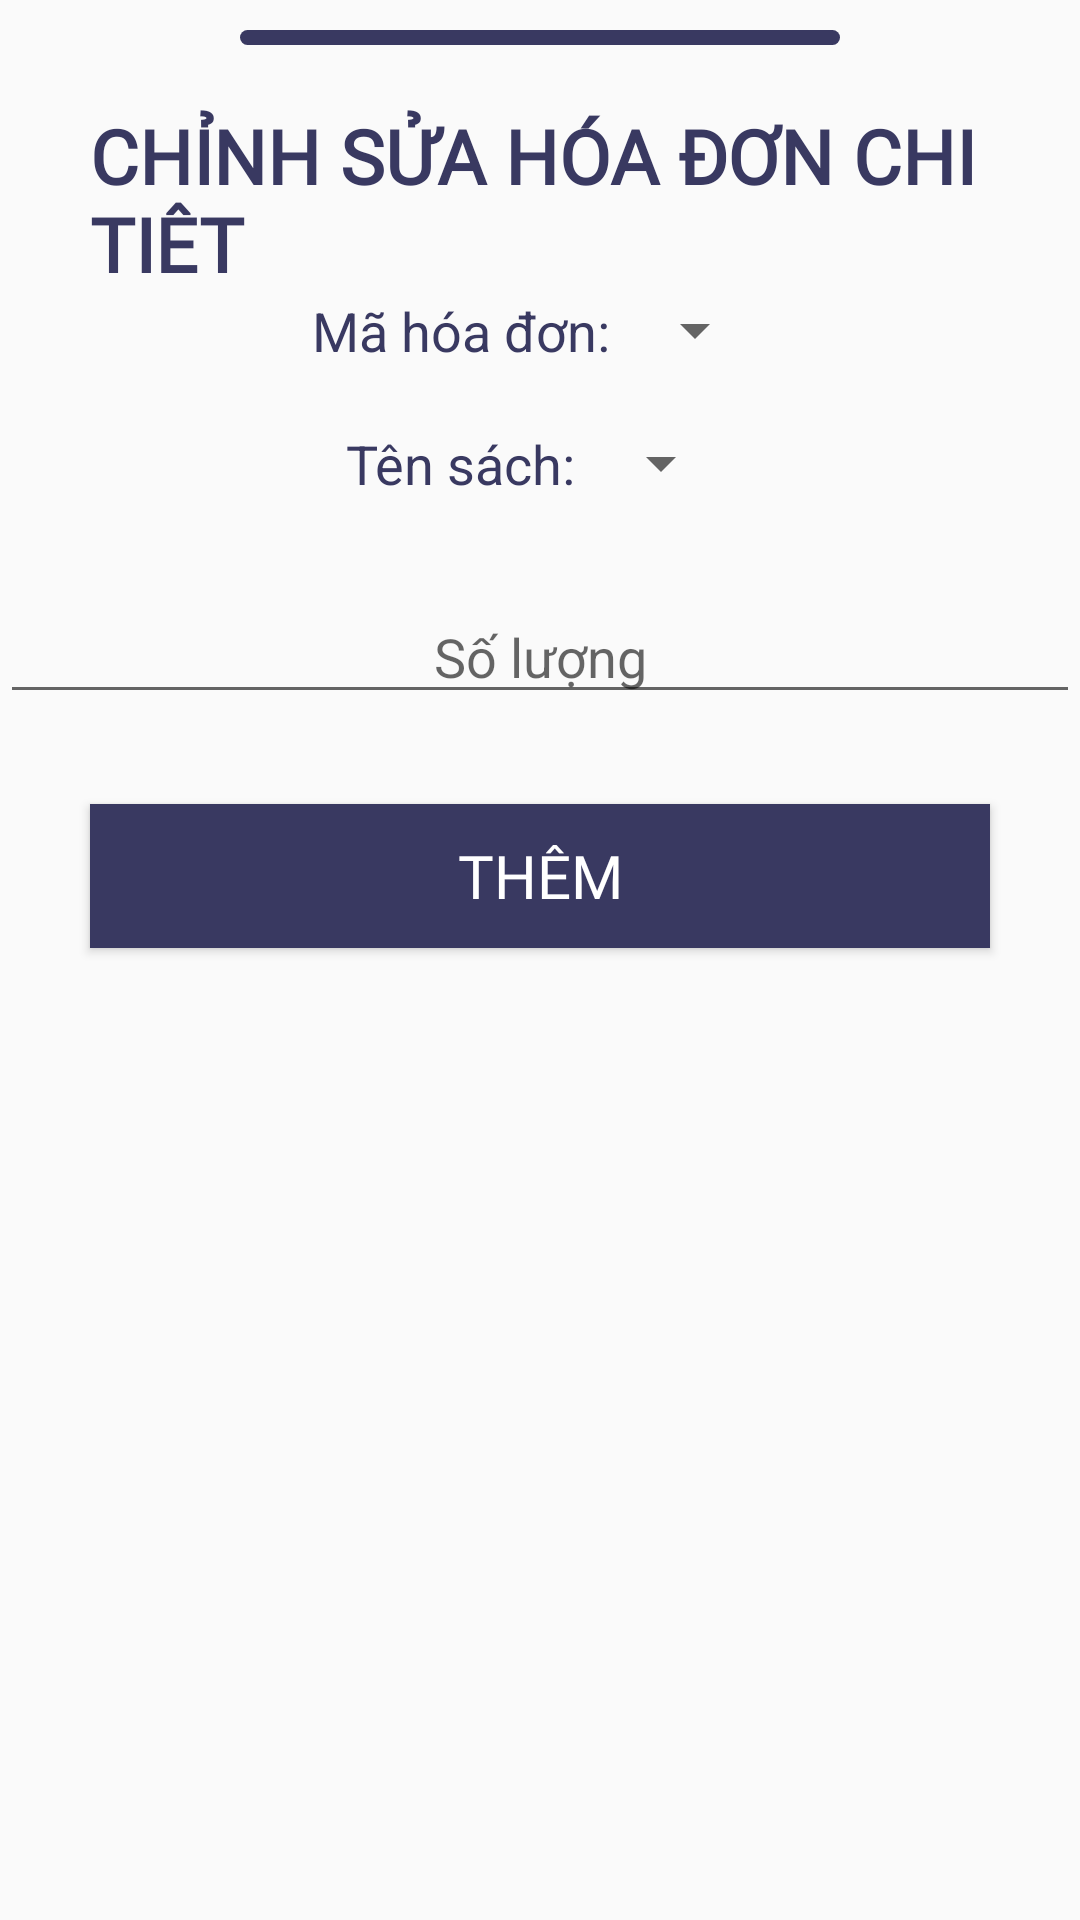

This screen was rendered from an Android layout file. Write that file and the resources it references.
<!-- AndroidManifest.xml: application theme AppTheme -->
<!-- res/layout/bottom_sheet_edit_hdct.xml -->
<?xml version="1.0" encoding="utf-8"?>
<LinearLayout
    xmlns:android="http://schemas.android.com/apk/res/android"
    android:layout_width="match_parent"
    android:layout_height="match_parent"
    android:orientation="vertical"
    style="bottomSheetDialogTheme">
    <View
        android:background="@drawable/view"
        android:layout_width="200dp"
        android:layout_height="5dp"
        android:layout_marginTop="10dp"
        android:layout_gravity="center_horizontal" />
    <TextView
        android:layout_marginTop="20dp"
            android:layout_width="wrap_content"
            android:layout_height="wrap_content"
            android:textStyle="bold"
            android:textColor="#393961"
            android:text="CHỈNH SỬA HÓA ĐƠN CHI TIÊT"
            android:textSize="25dp"
            android:fontFamily="@font/baloo"
            android:layout_marginLeft="30dp"/>

    <LinearLayout
        android:gravity="center"
        android:layout_width="match_parent"
        android:layout_height="wrap_content"
        android:orientation="horizontal">
        <TextView
            android:textColor="#393961"
            android:textSize="18sp"
            android:layout_width="wrap_content"
            android:layout_height="wrap_content"
            android:text="Mã hóa đơn: "/>
        <Spinner
            android:id="@+id/spHoaDonEdit"
            android:layout_width="wrap_content"
            android:layout_height="wrap_content"/>
    </LinearLayout>
    <LinearLayout
        android:layout_marginTop="20dp"
        android:gravity="center"
        android:layout_width="match_parent"
        android:layout_height="wrap_content"
        android:orientation="horizontal">
        <TextView
            android:textColor="#393961"
            android:textSize="18sp"
            android:layout_width="wrap_content"
            android:layout_height="wrap_content"
            android:text="Tên sách: "/>
        <Spinner
            android:id="@+id/spSachEdit"
            android:layout_width="wrap_content"
            android:layout_height="wrap_content"/>
    </LinearLayout>
    <EditText
        android:id="@+id/edSoluongHDCTEdit"
        android:layout_width="match_parent"
        android:layout_height="wrap_content"
        android:layout_marginTop="30dp"
        android:hint="Số lượng"
        android:gravity="center" />
   <Button
       android:textColor="#fff"
       android:background="#393961"
       android:textSize="20sp"
       android:layout_margin="30dp"
       android:fontFamily="@font/baloo"
       android:id="@+id/btnEditHdct"
       android:layout_width="match_parent"
       android:layout_height="wrap_content"
       android:text="THÊM"/>

</LinearLayout>
<!-- resources referenced by this layout -->
<resources>
  <!-- drawable view (drawable) -->
  <?xml version="1.0" encoding="utf-8"?>
  <shape xmlns:android="http://schemas.android.com/apk/res/android">
      <solid android:color="#393961"/>
      <corners android:radius="2.5dp"/>
  </shape>
  <style name="AppTheme" parent="Theme.MaterialComponents.Light.NoActionBar.Bridge">
          
          <item name="colorPrimary">@color/colorPrimary</item>
          <item name="colorPrimaryDark">@color/colorPrimaryDark</item>
          <item name="colorAccent">@color/colorPrimary</item>
          <item name="bottomSheetDialogTheme">@style/AppBottomSheetDialogTheme</item>
  
      </style>
  <color name="colorPrimary">#393961</color>
  <color name="colorPrimaryDark">#393961</color>
  <style name="AppBottomSheetDialogTheme" parent="Theme.Design.Light.BottomSheetDialog">
          <item name="bottomSheetStyle">@style/AppModalStyle</item>
      </style>
  <style name="AppModalStyle" parent="Widget.Design.BottomSheet.Modal">
          <item name="android:background">@drawable/bg_sheet</item>
      </style>
  <!-- drawable bg_sheet (drawable) -->
  <?xml version="1.0" encoding="utf-8"?>
  <shape xmlns:android="http://schemas.android.com/apk/res/android">
      <solid android:color="#ffffff"/>
      <corners
          android:topLeftRadius="30dp"
          android:topRightRadius="30dp"
          android:bottomRightRadius="0dp"
          android:bottomLeftRadius="0dp"/>
  </shape>
</resources>
